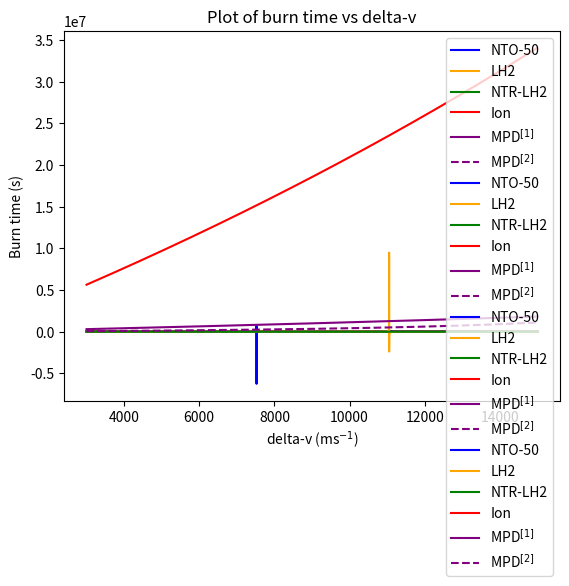

This figure's Python source:
import numpy as np
import matplotlib.pyplot as plt
import warnings
warnings.filterwarnings("ignore")


### constants ###
pluto_mass = 1.309 * 10**22 #kg
pluto_radius = 1188300      #m
G = 6.67 * 10 **-11
g0 = 9.80665


### orbit equations ###
def vis_viva(M, r, a):
    return np.sqrt(G * M * (2 / r - 1 / a))

def vcirc(M, r):
    return np.sqrt(G * M / r)

def vescape(M, r):
    return np.sqrt(2 * G * M / r)

def ecc(ra, rb):
    return (ra-rb) / (ra+rb)

def semimajor(ra, rb):
    return (ra + rb) / 2


### spacecraft equations ###
def massfrac(dv, isp):
    return np.exp(dv / (g0 * isp)) #returns total mass / (total mass - fuel)

def massrate(F, isp):
    return F / (g0 * isp * 1000) #tons / s

def fuelmass(dv, isp, thrust_w):
    ratio = massfrac(dv, isp)
    return ((ratio - 1) / (1 + (1 - ratio) * drymass_fraction)) * (sc_weight + thrust_w)

def craftmass(dv, isp, thrust_w):
    return sc_weight + thrust_w + drymass_fraction * fuelmass(dv, isp, thrust_w)

def totalmass(dv, isp, thrust_w):
    ratio = massfrac(dv, isp)
    return ((drymass_fraction + 1) * (ratio - 1) / (1 + (1 - ratio) * drymass_fraction) + 1) * (sc_weight + thrust_w)


def plot(x, y):
    plt.plot(x, y, label=label[i], linestyle=lstyle[i], color = color[i])
    
#current values for MPD assume a 1MW reactor
#VASMR can go from 1000 - 10000 s isp, but thrust level is not listed for all values
#sc weight does not include tank drymass
#NTO --> NTO + Aerozine 50
#Ion is NASA's NEXT thruster, using Xenon

sc_weight = 0.4                                                     #ton
drymass_fraction = 0.1                                             #10%
th_weight = [0.2, 0.25, 2.2, 0.05, 2.6, 2.6]                        #ton
isp = [320, 470, 950, 4200, 5000, 1000]                             #s
thrust = [88000, 66000, 80000, 0.25, 30, 150]                       #N
label = ['NTO-50', 'LH2', 'NTR-LH2', 'Ion', 'MPD$^{[1]}$', 'MPD$^{[2]}$'] 
lstyle = ['-', '-', '-', '-', '-', '--']
color = ['blue', 'orange', 'green', 'red', 'purple', 'purple']

delta_v = np.arange(3000, 15000, 1)

### log plot dv vs mass###
for i in range(len(isp)):
    plot(delta_v, np.log10(totalmass(delta_v, isp[i], th_weight[i])))
        
plt.legend()
plt.ylabel('Mass log$_{10}$(t)')
plt.xlabel('delta-v (ms$^{-1}$)')
plt.title('Logarithmic plot of mass vs delta-v')
plt.show()

### normal plot dv vs mass###
for i in range(len(isp)):
    plot(delta_v, totalmass(delta_v, isp[i], th_weight[i]))
    
plt.legend()
plt.ylabel('Mass (t)')
plt.xlabel('delta-v (ms$^{-1}$)')
plt.title('Plot of mass vs delta-v')
plt.show()


### log plot dv vs tank mass###
# for i in range(len(isp)):
#     plot(delta_v, np.log10(completemass(delta_v, isp[i], i) - totalmass(delta_v, isp[i], i)))
        
# plt.legend()
# plt.ylabel('Tank mass log$_{10}$(t)')
# plt.xlabel('delta-v (ms$^{-1}$)')
# plt.title('Logarithmic plot of tank-mass vs delta-v')
# plt.show()

# ### normal plot dv vs tank mass###
# for i in range(len(isp)):
#     plot(delta_v, completemass(delta_v, isp[i], i) - totalmass(delta_v, isp[i], i))
    
# plt.legend()
# plt.ylabel('Tank mass (t)')
# plt.xlabel('delta-v (ms$^{-1}$)')
# plt.title('Plot of tank-mass vs delta-v')
# plt.show()

### log plot dv vs tank mass###
# for i in range(len(isp)):
#     plot(delta_v, np.log10(fuelmass(delta_v, isp[i], i)))
        
# plt.legend()
# plt.ylabel('Fuel mass log$_{10}$(t)')
# plt.xlabel('delta-v (ms$^{-1}$)')
# plt.title('Logarithmic plot of fuel-mass vs delta-v')
# plt.show()

# ### normal plot dv vs tank mass###
# for i in range(len(isp)):
#     plot(delta_v, fuelmass(delta_v, isp[i], i))
    
# plt.legend()
# plt.ylabel('Fuel mass (t)')
# plt.xlabel('delta-v (ms$^{-1}$)')
# plt.title('Plot of fuel-mass vs delta-v')
# plt.show()


### log plot burn time vs deltav ###
for i in range(len(isp)):
    plot(delta_v, np.log10(fuelmass(delta_v, isp[i], th_weight[i]) / massrate(thrust[i], isp[i])))

plt.legend()
plt.ylabel('Burn time log$_{10}$(s)')
plt.xlabel('delta-v (ms$^{-1}$)')
plt.title('Logarithmic plot of burn time vs delta-v')
plt.show() 

### normal plot burn time vs deltav ###
for i in range(len(isp)):
    plot(delta_v, fuelmass(delta_v, isp[i], th_weight[i]) / massrate(thrust[i], isp[i]))
    
plt.legend()
plt.ylabel('Burn time (s)')
plt.xlabel('delta-v (ms$^{-1}$)')
plt.title('Plot of burn time vs delta-v')
plt.show() 
